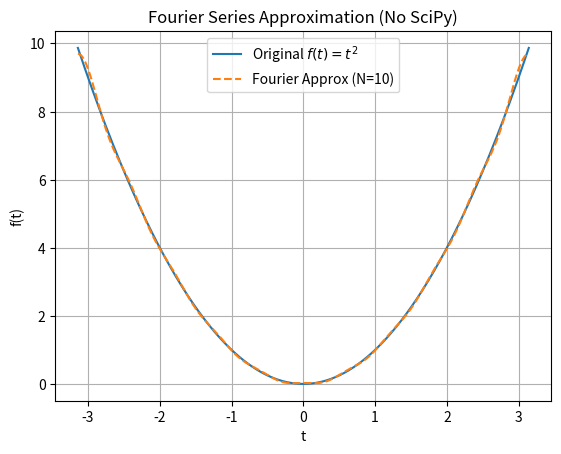

Write the Python code that produced this figure.

import numpy as np
import matplotlib.pyplot as plt

# Custom function
def f(t):
    return t**2

# Parameters
L = np.pi
N = 10                          # Number of Fourier terms
t = np.linspace(-L, L, 1000)    # Time vector
dt = t[1] - t[0]                # Time step for integration

# Compute a0
a0 = (1 / L) * np.sum(f(t) * dt)

print(a0)
# Compute an and bn numerically
a_n = []
b_n = []
for n in range(1, N + 1):
    an = (1 / L) * np.sum(f(t) * np.cos(n * np.pi * t / L) * dt)
    bn = (1 / L) * np.sum(f(t) * np.sin(n * np.pi * t / L) * dt)
    a_n.append(an)
    b_n.append(bn)

# Build Fourier series approximation
f_series = np.full_like(t, a0 / 2)
for n in range(1, N + 1):
    f_series += a_n[n - 1] * np.cos(n * np.pi * t / L) + b_n[n - 1] * np.sin(n * np.pi * t / L)

# Plotting
plt.plot(t, f(t), label='Original $f(t) = t^2$')
plt.plot(t, f_series, '--', label=f'Fourier Approx (N={N})')
plt.title('Fourier Series Approximation (No SciPy)')
plt.xlabel('t')
plt.ylabel('f(t)')
plt.grid(True)
plt.legend()
plt.show()
